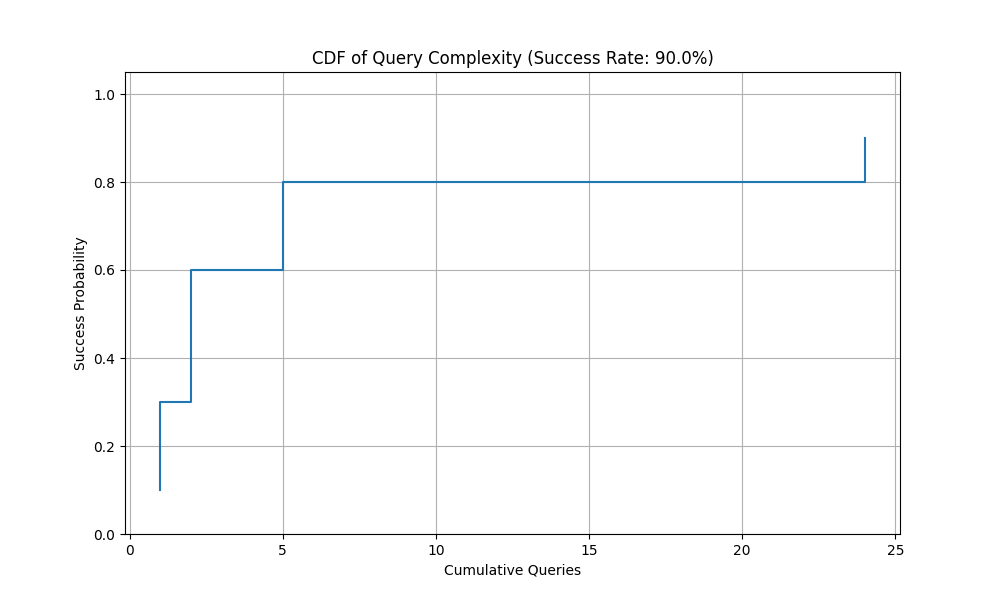

The table this chart was drawn from, first rows:
Queries, Success_Probability
1, 0.1
1, 0.2
1, 0.3
2, 0.4
2, 0.5
2, 0.6
5, 0.7
5, 0.8
24, 0.9
